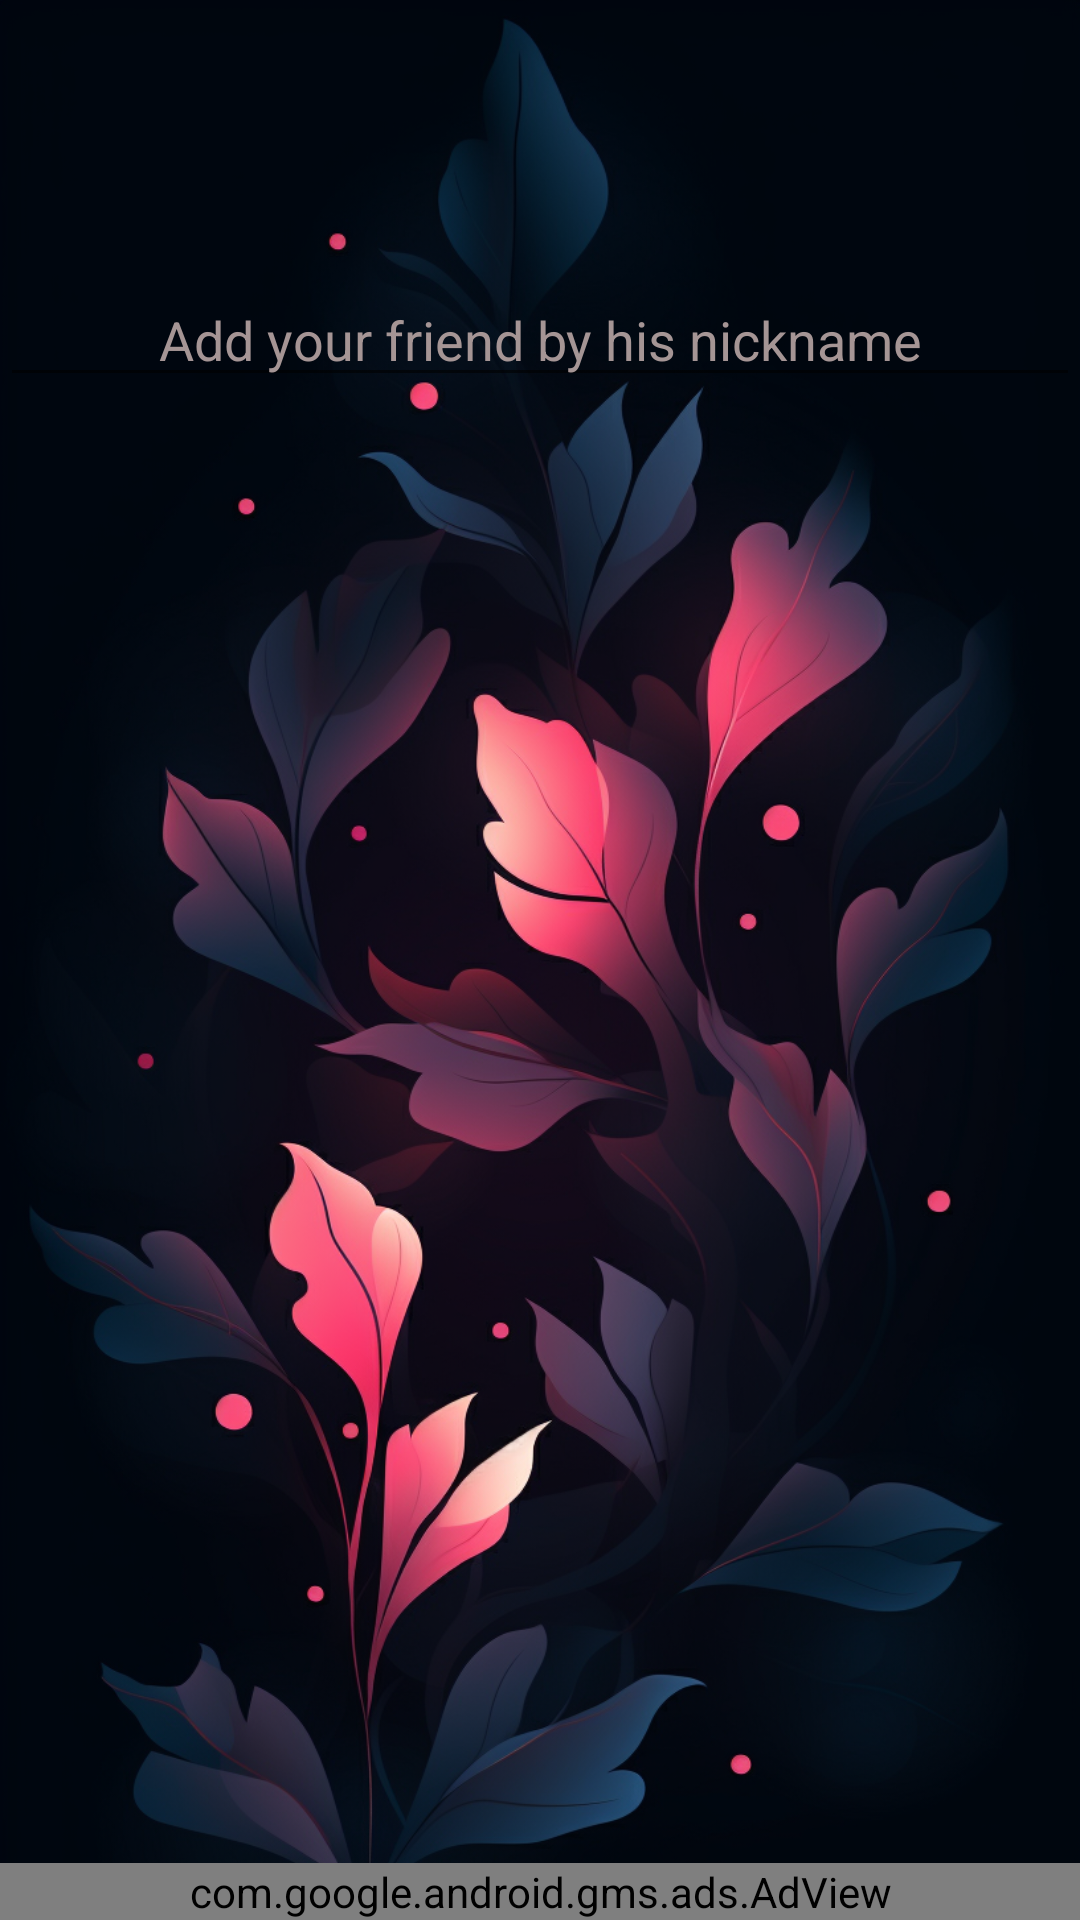

The Android layout XML behind this screen, and the referenced resources:
<!-- AndroidManifest.xml: application theme Theme.NoBar -->
<!-- res/layout/activity_friends.xml -->
<?xml version="1.0" encoding="utf-8"?>
<androidx.constraintlayout.widget.ConstraintLayout xmlns:android="http://schemas.android.com/apk/res/android"
    xmlns:app="http://schemas.android.com/apk/res-auto"
    xmlns:tools="http://schemas.android.com/tools"
    android:layout_width="match_parent"
    android:layout_height="match_parent"
    android:background="@mipmap/friends_background"
    android:onClick="cancelSearch"
    tools:context="com.chatoyment.ahoyapp.FriendsActivity">

    <Button
        android:id="@+id/buttonExit"
        android:layout_width="47dp"
        android:layout_height="49dp"
        android:layout_marginTop="20dp"
        android:layout_marginEnd="20dp"
        android:background="@color/transparent"
        android:foreground="@drawable/x_icon"
        android:onClick="exit"
        app:layout_constraintEnd_toEndOf="parent"
        app:layout_constraintTop_toTopOf="parent" />


    <Button
        android:id="@+id/buttonReceived"
        android:layout_width="75dp"
        android:layout_height="75dp"
        android:layout_marginStart="5dp"
        android:layout_marginTop="5dp"
        android:background="@color/transparent"
        android:foreground="@drawable/inbox_icon"
        android:onClick="received"
        app:layout_constraintStart_toStartOf="parent"
        app:layout_constraintTop_toTopOf="parent" />

    <ScrollView
        android:id="@+id/friendsList_scrollview"
        android:layout_width="match_parent"

        android:layout_height="500dp"
        android:layout_marginTop="5dp"
        app:layout_constraintTop_toBottomOf="@+id/search_new_friend_scrollview"
        tools:layout_editor_absoluteX="0dp">

        <GridLayout
            android:id="@+id/grid_layout_friends"
            android:layout_width="match_parent"
            android:layout_height="match_parent"
            android:columnCount="3">


        </GridLayout>

    </ScrollView>

    <ScrollView
        android:id="@+id/search_new_friend_scrollview"
        android:layout_width="match_parent"
        android:layout_height="wrap_content"
        android:layout_marginTop="10dp"
        app:layout_constraintEnd_toEndOf="parent"
        app:layout_constraintStart_toStartOf="parent"
        app:layout_constraintTop_toBottomOf="@+id/buttonExit">

        <androidx.constraintlayout.widget.ConstraintLayout
            android:layout_width="match_parent"
            android:layout_height="match_parent"

            >

            <EditText
                android:id="@+id/search_user_edittext"
                android:layout_width="match_parent"
                android:layout_height="wrap_content"
                android:layout_marginTop="12dp"
                android:hint="@string/search_new_friend"
                android:textAlignment="center"
                android:textColor="@color/light_grey"
                android:textColorHint="@color/light_grey"
                app:layout_constraintEnd_toEndOf="parent"
                app:layout_constraintStart_toStartOf="parent"
                app:layout_constraintTop_toTopOf="parent" />

            <androidx.appcompat.widget.AppCompatButton
                android:id="@+id/search_btn"
                android:layout_width="40dp"
                android:layout_height="40dp"
                android:layout_marginStart="124dp"
                android:background="@color/transparent"
                android:foreground="@drawable/search_icon"
                android:onClick="addFriend"
                android:visibility="gone"
                app:layout_constraintStart_toStartOf="parent"
                app:layout_constraintTop_toBottomOf="@+id/search_user_edittext" />

            <Button
                android:id="@+id/button_cancel"
                android:layout_width="wrap_content"
                android:layout_height="wrap_content"
                android:layout_marginStart="50dp"
                android:background="@color/transparent"
                android:onClick="cancelSearch"
                android:text="@string/cancel"
                android:textColor="@color/light_grey2"

                android:visibility="gone"
                app:layout_constraintStart_toEndOf="@+id/search_btn"
                app:layout_constraintTop_toBottomOf="@+id/search_user_edittext" />

            <LinearLayout
                android:id="@+id/linear_layout_search_friends"
                android:layout_width="match_parent"
                android:layout_height="match_parent"
                android:orientation="horizontal"
                app:layout_constraintTop_toBottomOf="@+id/search_btn" />
        </androidx.constraintlayout.widget.ConstraintLayout>


    </ScrollView>


    <TextView
        android:id="@+id/user_not_found"
        android:layout_width="match_parent"
        android:layout_height="match_parent"
        android:visibility="gone"
        android:text="@string/user_not_found"
        />
    <TextView
        android:id="@+id/you_cant_invite_yourself"
        android:layout_width="match_parent"
        android:layout_height="match_parent"
        android:visibility="gone"
        android:text="@string/you_cant_invite_yourself"
        />

    <TextView
        android:id="@+id/invitation_sent"
        android:layout_width="match_parent"
        android:layout_height="match_parent"
        android:visibility="gone"
        android:text="@string/invitation_sent"
        />

    <TextView
        android:id="@+id/invite"
        android:layout_width="match_parent"
        android:layout_height="match_parent"
        android:visibility="gone"
        android:text="@string/invite"
        />
    <TextView
        android:id="@+id/remove_friend"
        android:layout_width="match_parent"
        android:layout_height="match_parent"
        android:visibility="gone"
        android:text="@string/remove_friend"
        />

    <TextView
        android:id="@+id/done"
        android:layout_width="match_parent"
        android:layout_height="match_parent"
        android:visibility="gone"
        android:text="@string/done"
        />

    <TextView
        android:id="@+id/are_you_sure_you_want_to_remove_your_friend"
        android:layout_width="match_parent"
        android:layout_height="match_parent"
        android:visibility="gone"
        android:text="@string/are_you_sure_you_want_to_remove_your_friend"
        />
    <TextView
        android:id="@+id/yes"
        android:layout_width="match_parent"
        android:layout_height="match_parent"
        android:visibility="gone"
        android:text="@string/yes"
        />

    <TextView
        android:id="@+id/no"
        android:layout_width="match_parent"
        android:layout_height="match_parent"
        android:visibility="gone"
        android:text="@string/no"
        />

    <TextView
        android:id="@+id/are_you_sure"
        android:layout_width="match_parent"
        android:layout_height="match_parent"
        android:visibility="gone"
        android:text="@string/are_you_sure"
        />

    <com.google.android.gms.ads.AdView
        android:id="@+id/adView"
        android:layout_width="match_parent"
        android:layout_height="wrap_content"
        app:adSize="BANNER"
        app:adUnitId="ca-app-pub-3940256099942544/6300978111"
        app:layout_constraintBottom_toBottomOf="parent"

        app:layout_constraintEnd_toEndOf="parent"
        app:layout_constraintStart_toStartOf="parent" />

</androidx.constraintlayout.widget.ConstraintLayout>
<!-- resources referenced by this layout -->
<resources>
  <color name="light_grey">#A59595</color>
  <color name="light_grey2">#e8e3e3</color>
  <color name="transparent">#00000000</color>
  <!-- drawable inbox_icon: vector/xml drawable (drawable, 2364 chars, omitted) -->
  <!-- drawable search_icon (drawable) -->
  <vector xmlns:android="http://schemas.android.com/apk/res/android"
      android:width="200dp"
      android:height="200dp"
      android:viewportWidth="200"
      android:viewportHeight="200">
    <path
        android:fillColor="@color/light_grey2"
        android:pathData="M78.11,28.18C105.04,27.37 128.44,45.75 132.5,72.77C134.64,87.02 130.11,104.24 120.1,114.93C121.07,115.82 121.93,116.84 122.85,117.78L126.16,121.02C127.74,122.58 126.94,122.08 129.74,121.23C137.95,118.75 141.76,123.51 146.78,128.56L172.45,154.25C172.95,154.8 173.44,155.47 173.79,156.12L173.96,156.45C179.3,166.68 169.53,178.6 158.3,174.77C154.66,173.53 152.19,170.35 149.58,167.72L141.87,160.09L129.78,148.01C124.73,143.01 118.15,137.92 121.3,129.57L122.01,127.94C121.81,127.52 121.03,126.96 120.67,126.6L114.62,120.7C111.24,123.58 106.65,126.32 102.64,128.17C71.27,142.68 35.41,123.25 29.08,89.75C28.22,85.16 27.95,80.3 28.43,75.64L29.03,71.5C33.57,47.85 53.82,28.92 78.11,28.18ZM77.75,43.3C63.41,44.83 51.29,53.57 45.91,67.02C45.51,68.02 45.08,69.04 44.84,70.1L43.9,74.06C43.47,76.25 43.35,78.36 43.36,80.58C43.42,90.58 47.46,100.16 54.59,107.12C63.09,115.4 72.18,118.26 83.7,117.86C85.49,117.57 87.28,117.43 89.06,116.99C102.6,113.65 113.47,102.98 116.91,89.44L117.65,85.82C118.05,84.15 118.05,82.39 118.05,80.68C118.14,62.78 105.25,47.49 87.79,43.85C84.46,43.15 81.13,43.2 77.75,43.3Z"/>
  </vector>
  <!-- drawable x_icon: vector/xml drawable (drawable, 3922 chars, omitted) -->
  <!-- mipmap friends_background: png bitmap (mipmap-xxhdpi, 872073 bytes) -->
  <string name="are_you_sure">Are you sure?</string>
  <string name="are_you_sure_you_want_to_remove_your_friend">Are you sure you want to remove your friend?</string>
  <string name="cancel">Cancel</string>
  <string name="done">Done!</string>
  <string name="invitation_sent">Invitation sent</string>
  <string name="invite">Invite</string>
  <string name="no">No</string>
  <string name="remove_friend">Remove friend</string>
  <string name="search_new_friend">Add your friend by his nickname</string>
  <string name="user_not_found">User not found</string>
  <string name="yes">Yes</string>
  <string name="you_cant_invite_yourself">You can\'t invite yourself</string>
  <style name="Theme.NoBar" parent="Theme.MaterialComponents.DayNight.NoActionBar">
          
          <item name="colorPrimary">@color/purple_500</item>
          <item name="colorPrimaryVariant">@color/purple_700</item>
          <item name="colorOnPrimary">@color/white</item>
          
          <item name="colorSecondary">@color/teal_200</item>
          <item name="colorSecondaryVariant">@color/teal_700</item>
          <item name="colorOnSecondary">@color/black</item>
          
          <item name="android:statusBarColor">?attr/colorPrimaryVariant</item>
          
      </style>
  <color name="purple_500">#FF6200EE</color>
  <color name="purple_700">#FF3700B3</color>
  <color name="white">#FFFFFFFF</color>
  <color name="teal_200">#FF03DAC5</color>
  <color name="teal_700">#FF018786</color>
  <color name="black">#FF000000</color>
</resources>
